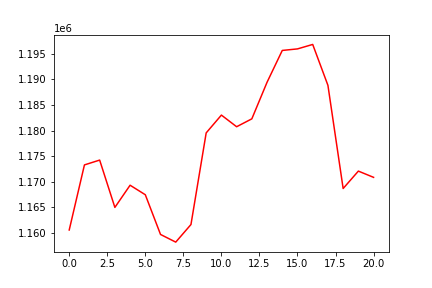

The table this chart was drawn from, first rows:
, 0
0, 1160568
1, 1173282
2, 1174223
3, 1164982
4, 1169313
5, 1167454
6, 1159696
7, 1158200
8, 1161638
9, 1179534
10, 1183014
11, 1180740
12, 1182282
13, 1189426
14, 1195642
15, 1195943
16, 1196813
17, 1188826
18, 1168673
19, 1172072
20, 1170851
